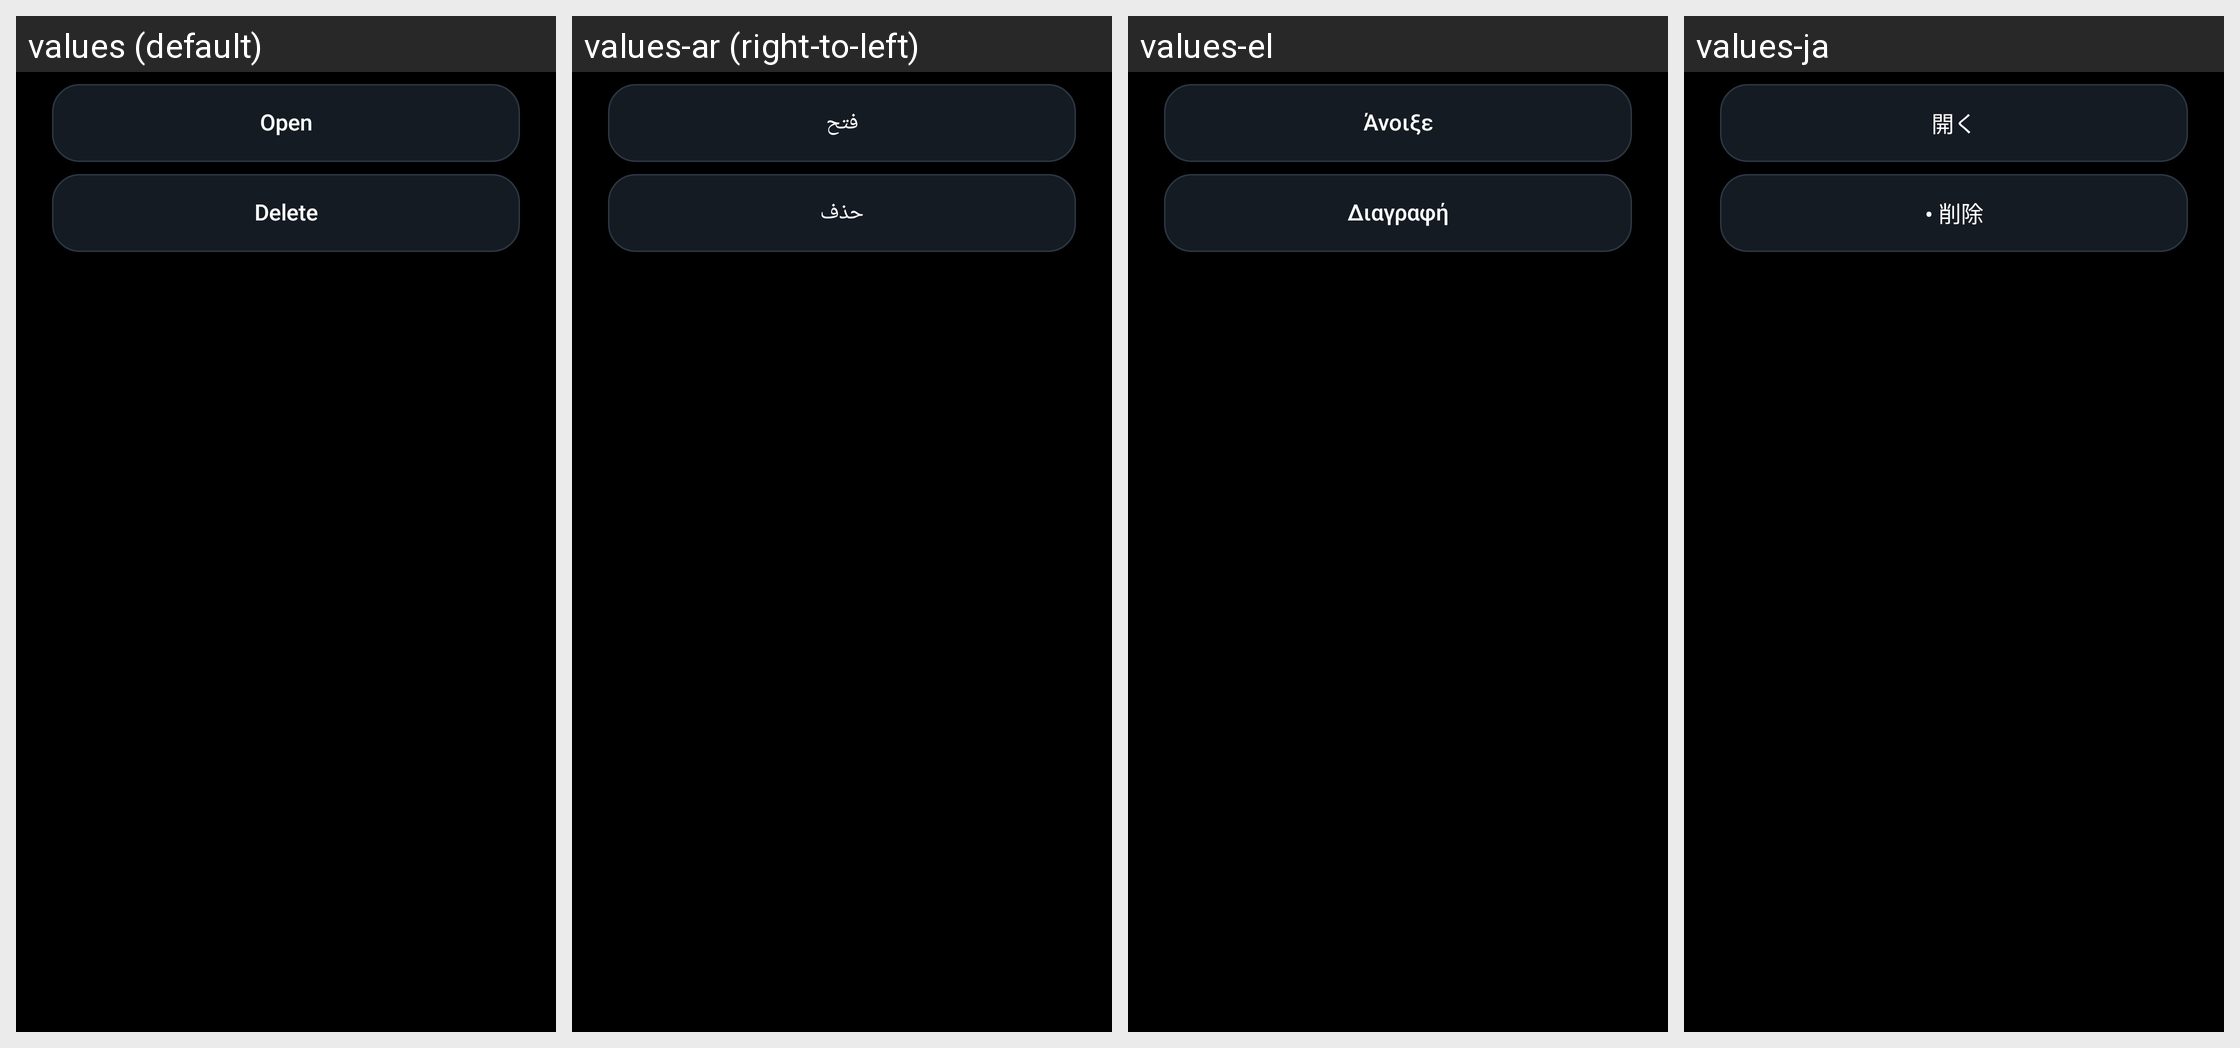

This grid shows one Android layout under several languages. Give, for every string resource on the screen, its name, the default text and each shown locale's text.
Android screen res/layout/dialog_output_folder_actions.xml rendered under 4 locales, left to right: values (default), values-ar (right-to-left), values-el, values-ja. Device: Nexus 5 (rendered at 1080×1920; each locale shown at half size, 540×960, under a caption strip naming it); theme Theme.ViBRoNavigator.
Other locales in the repository, not shown: values-ca, values-cs, values-da, values-de, values-es, values-fr, values-hu, values-it, values-ko, values-nl, values-pl, values-pt, values-sv, values-zh.
Strings drawn on this screen, with the default value and each locale's value (text and hints the layout hard-codes, and strings that could not be matched under every locale, appear in the picture but are not listed):

action_open_output_folder
  values: Open
  values-ar: فتح
  values-el: Άνοιξε
  values-ja: 開く

action_clear_output_folder
  values: Delete
  values-ar: حذف
  values-el: Διαγραφή
  values-ja: • 削除
